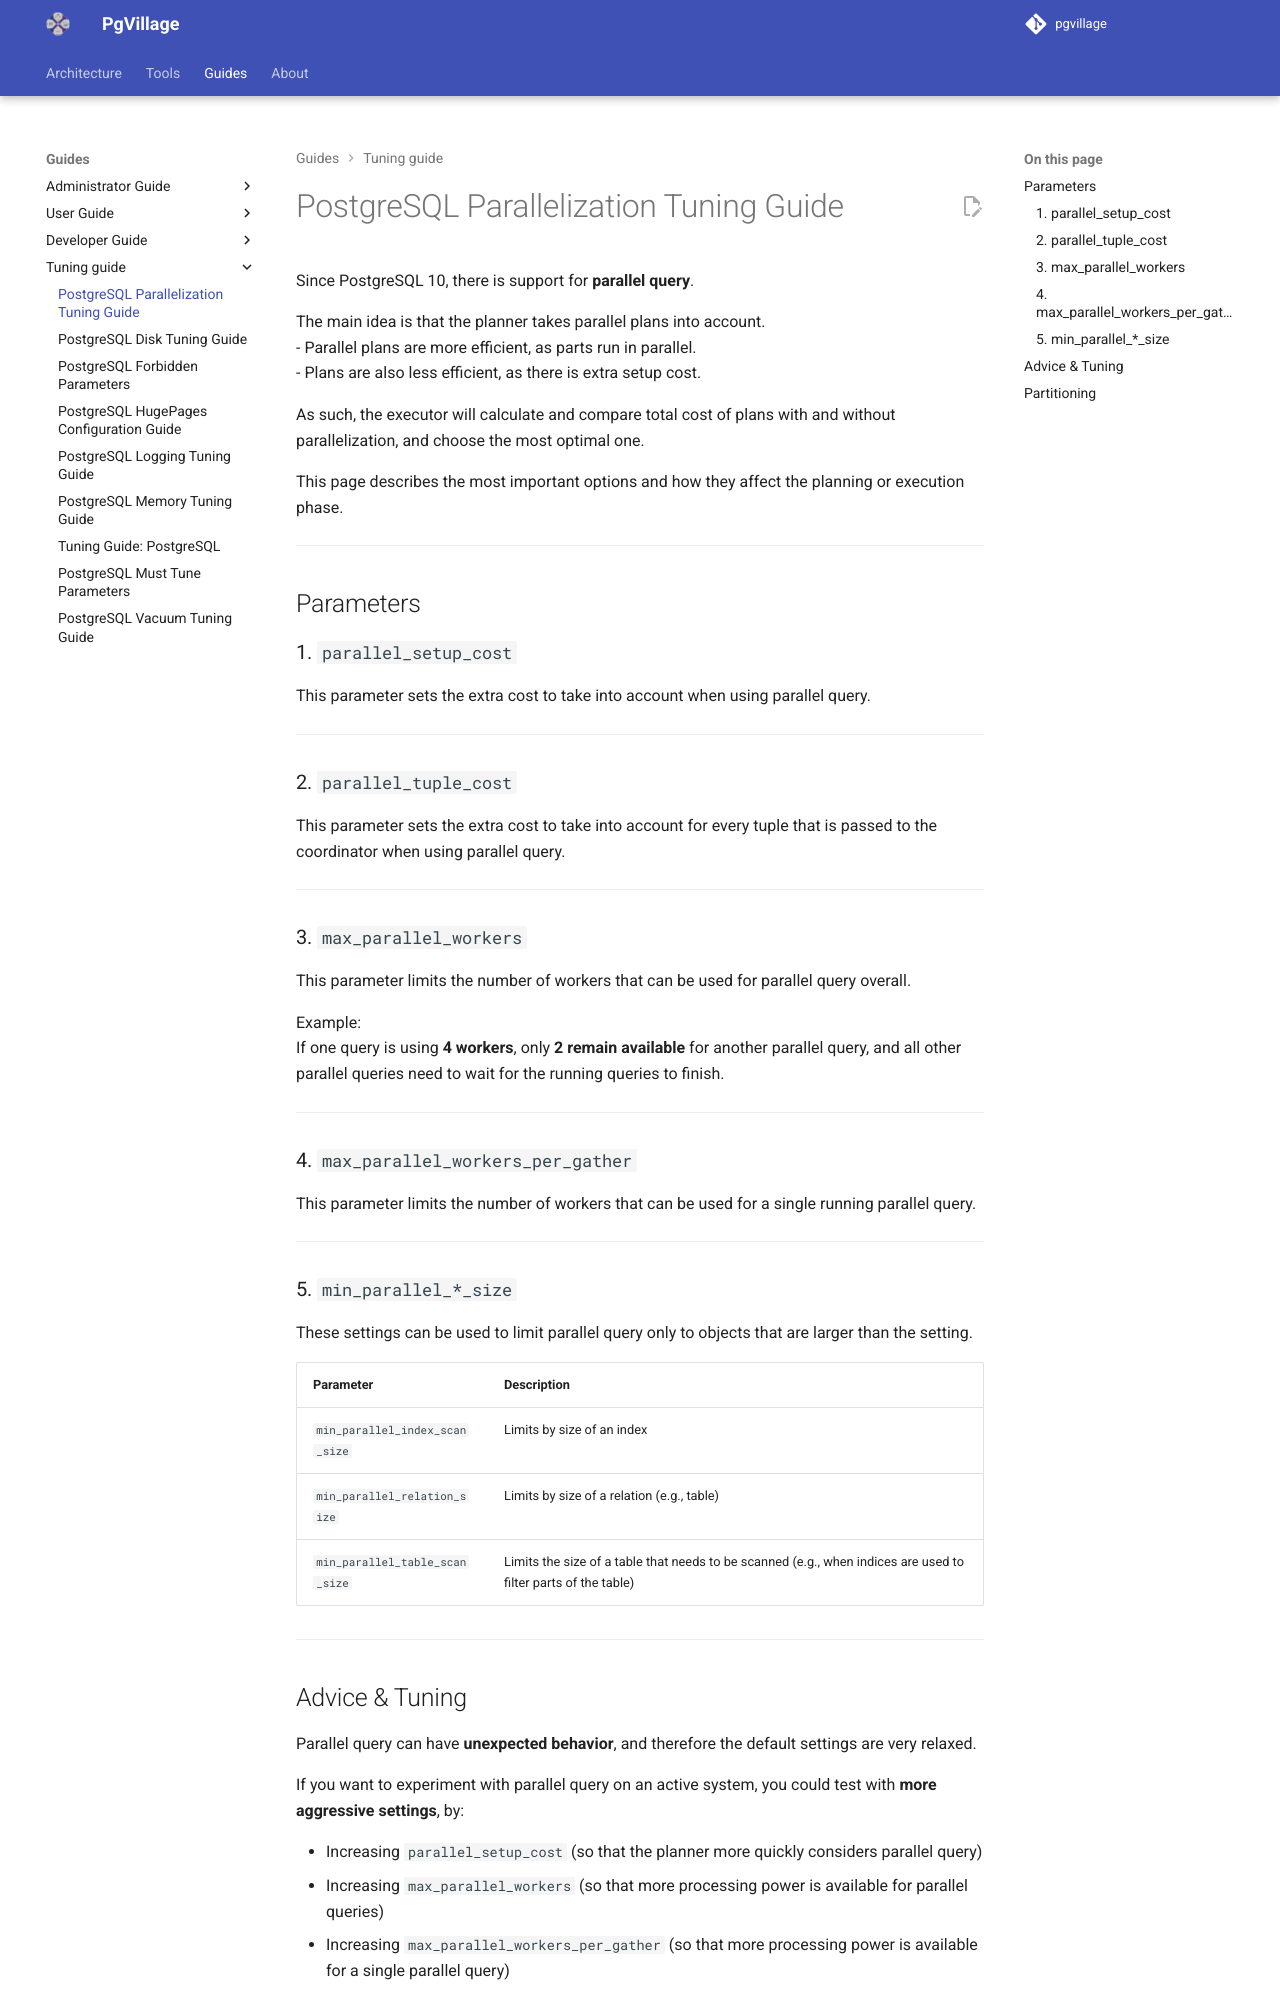

repository: pgvillage/pgvillage · page: v1.2.x/tuning/Parallellization_tuning/index.html · generator: mkdocs

# PostgreSQL Parallelization Tuning Guide

Since PostgreSQL 10, there is support for **parallel query**.  

The main idea is that the planner takes parallel plans into account.  
- Parallel plans are more efficient, as parts run in parallel.  
- Plans are also less efficient, as there is extra setup cost.  

As such, the executor will calculate and compare total cost of plans with and without parallelization, and choose the most optimal one.  

This page describes the most important options and how they affect the planning or execution phase.

---

## Parameters

### 1. `parallel_setup_cost`

This parameter sets the extra cost to take into account when using parallel query.

---

### 2. `parallel_tuple_cost`

This parameter sets the extra cost to take into account for every tuple that is passed to the coordinator when using parallel query.

---

### 3. `max_parallel_workers`

This parameter limits the number of workers that can be used for parallel query overall.  

Example:  
If one query is using **4 workers**, only **2 remain available** for another parallel query, and all other parallel queries need to wait for the running queries to finish.

---

### 4. `max_parallel_workers_per_gather`

This parameter limits the number of workers that can be used for a single running parallel query.

---

### 5. `min_parallel_*_size`

These settings can be used to limit parallel query only to objects that are larger than the setting.

| Parameter | Description |
|------------|--------------|
| `min_parallel_index_scan_size` | Limits by size of an index |
| `min_parallel_relation_size` | Limits by size of a relation (e.g., table) |
| `min_parallel_table_scan_size` | Limits the size of a table that needs to be scanned (e.g., when indices are used to filter parts of the table) |

---
